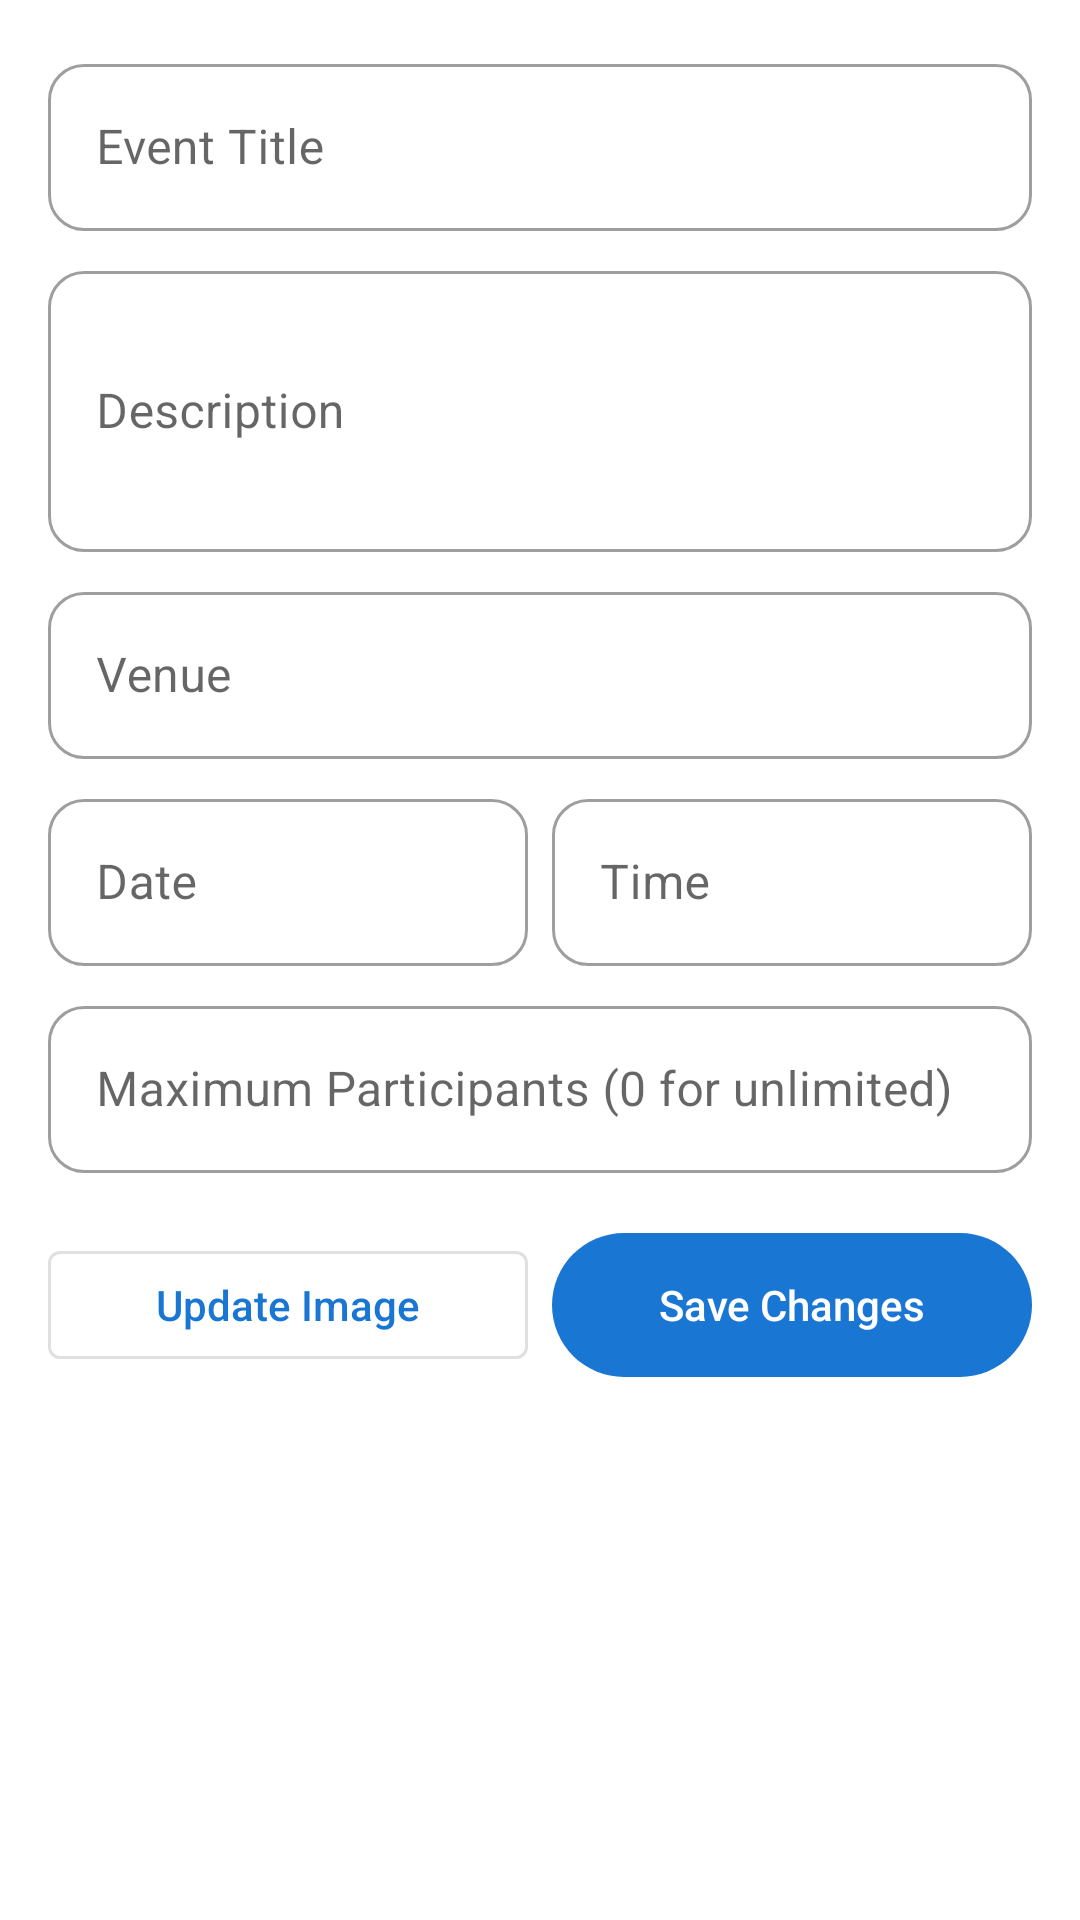

Here is an Android app screen rendered from its layout file. Give the layout XML and the strings, colors and styles it references.
<!-- AndroidManifest.xml: application theme Theme.UnifyU -->
<!-- res/layout/dialog_edit_event.xml -->
<?xml version="1.0" encoding="utf-8"?>
<LinearLayout xmlns:android="http://schemas.android.com/apk/res/android"
    xmlns:app="http://schemas.android.com/apk/res-auto"
    android:layout_width="match_parent"
    android:layout_height="wrap_content"
    android:orientation="vertical"
    android:padding="16dp">

    <com.google.android.material.textfield.TextInputLayout
        android:id="@+id/titleInputLayout"
        android:layout_width="match_parent"
        android:layout_height="wrap_content"
        android:hint="Event Title"
        style="@style/Widget.MaterialComponents.TextInputLayout.OutlinedBox">

        <com.google.android.material.textfield.TextInputEditText
            android:id="@+id/titleInput"
            android:layout_width="match_parent"
            android:layout_height="wrap_content"
            android:inputType="text"/>
    </com.google.android.material.textfield.TextInputLayout>

    <com.google.android.material.textfield.TextInputLayout
        android:id="@+id/descriptionInputLayout"
        android:layout_width="match_parent"
        android:layout_height="wrap_content"
        android:hint="Description"
        android:layout_marginTop="8dp"
        style="@style/Widget.MaterialComponents.TextInputLayout.OutlinedBox">

        <com.google.android.material.textfield.TextInputEditText
            android:id="@+id/descriptionInput"
            android:layout_width="match_parent"
            android:layout_height="wrap_content"
            android:inputType="textMultiLine"
            android:minLines="3"/>
    </com.google.android.material.textfield.TextInputLayout>

    <com.google.android.material.textfield.TextInputLayout
        android:id="@+id/venueInputLayout"
        android:layout_width="match_parent"
        android:layout_height="wrap_content"
        android:hint="Venue"
        android:layout_marginTop="8dp"
        style="@style/Widget.MaterialComponents.TextInputLayout.OutlinedBox">

        <com.google.android.material.textfield.TextInputEditText
            android:id="@+id/venueInput"
            android:layout_width="match_parent"
            android:layout_height="wrap_content"
            android:inputType="text"/>
    </com.google.android.material.textfield.TextInputLayout>

    <LinearLayout
        android:layout_width="match_parent"
        android:layout_height="wrap_content"
        android:orientation="horizontal"
        android:layout_marginTop="8dp">

        <com.google.android.material.textfield.TextInputLayout
            android:id="@+id/dateInputLayout"
            android:layout_width="0dp"
            android:layout_height="wrap_content"
            android:layout_weight="1"
            android:hint="Date"
            android:layout_marginEnd="4dp"
            style="@style/Widget.MaterialComponents.TextInputLayout.OutlinedBox">

            <com.google.android.material.textfield.TextInputEditText
                android:id="@+id/dateInput"
                android:layout_width="match_parent"
                android:layout_height="wrap_content"
                android:inputType="none"
                android:focusable="false"
                android:clickable="true"/>
        </com.google.android.material.textfield.TextInputLayout>

        <com.google.android.material.textfield.TextInputLayout
            android:id="@+id/timeInputLayout"
            android:layout_width="0dp"
            android:layout_height="wrap_content"
            android:layout_weight="1"
            android:hint="Time"
            android:layout_marginStart="4dp"
            style="@style/Widget.MaterialComponents.TextInputLayout.OutlinedBox">

            <com.google.android.material.textfield.TextInputEditText
                android:id="@+id/timeInput"
                android:layout_width="match_parent"
                android:layout_height="wrap_content"
                android:inputType="none"
                android:focusable="false"
                android:clickable="true"/>
        </com.google.android.material.textfield.TextInputLayout>
    </LinearLayout>

    <com.google.android.material.textfield.TextInputLayout
        android:id="@+id/maxParticipantsInputLayout"
        android:layout_width="match_parent"
        android:layout_height="wrap_content"
        android:hint="Maximum Participants (0 for unlimited)"
        android:layout_marginTop="8dp"
        style="@style/Widget.MaterialComponents.TextInputLayout.OutlinedBox">

        <com.google.android.material.textfield.TextInputEditText
            android:id="@+id/maxParticipantsInput"
            android:layout_width="match_parent"
            android:layout_height="wrap_content"
            android:inputType="number"/>
    </com.google.android.material.textfield.TextInputLayout>

    <LinearLayout
        android:layout_width="match_parent"
        android:layout_height="wrap_content"
        android:orientation="horizontal"
        android:layout_marginTop="16dp">

        <com.google.android.material.button.MaterialButton
            android:id="@+id/updateImageButton"
            android:layout_width="0dp"
            android:layout_height="wrap_content"
            android:layout_weight="1"
            android:text="Update Image"
            android:layout_marginEnd="4dp"
            style="@style/Widget.MaterialComponents.Button.OutlinedButton"/>

        <com.google.android.material.button.MaterialButton
            android:id="@+id/saveButton"
            android:layout_width="0dp"
            android:layout_height="wrap_content"
            android:layout_weight="1"
            android:text="Save Changes"
            android:layout_marginStart="4dp"/>
    </LinearLayout>

</LinearLayout>
<!-- resources referenced by this layout -->
<resources>
  <style name="Theme.UnifyU" parent="Base.Theme.UnifyU" />
  <style name="Base.Theme.UnifyU" parent="Theme.Material3.Light.NoActionBar">
          
          <item name="colorPrimary">@color/primary</item>
          <item name="colorPrimaryVariant">@color/primary_variant</item>
          <item name="colorOnPrimary">@color/on_primary</item>
          <item name="colorSecondary">@color/secondary</item>
          <item name="colorSecondaryVariant">@color/secondary_variant</item>
          <item name="colorOnSecondary">@color/on_secondary</item>
          <item name="android:colorBackground">@color/background</item>
          <item name="colorOnBackground">@color/on_background</item>
          <item name="colorSurface">@color/surface</item>
          <item name="colorOnSurface">@color/on_surface</item>
          <item name="colorError">@color/error</item>
          <item name="colorOnError">@color/on_error</item>
          
          
          <item name="android:statusBarColor">@color/primary</item>
          <item name="android:navigationBarColor">@color/background</item>
          <item name="android:windowLightNavigationBar">true</item>
          
          
          <item name="materialButtonStyle">@style/Widget.UnifyU.Button</item>
          <item name="materialCardViewStyle">@style/Widget.UnifyU.CardView</item>
          <item name="textInputStyle">@style/Widget.UnifyU.TextInputLayout</item>
          
          
          <item name="textAppearanceHeadline1">@style/TextAppearance.UnifyU.Headline1</item>
          <item name="textAppearanceBody1">@style/TextAppearance.UnifyU.Body1</item>
      </style>
  <color name="primary">#1976D2</color>
  <color name="primary_variant">#1565C0</color>
  <color name="on_primary">#FFFFFF</color>
  <color name="secondary">#FFC107</color>
  <color name="secondary_variant">#FF8F00</color>
  <color name="on_secondary">#000000</color>
  <color name="background">#FFFFFF</color>
  <color name="on_background">#000000</color>
  <color name="surface">#FFFFFF</color>
  <color name="on_surface">#000000</color>
  <color name="error">#B00020</color>
  <color name="on_error">#FFFFFF</color>
  <style name="Widget.UnifyU.Button" parent="Widget.Material3.Button">
          <item name="android:minHeight">56dp</item>
          <item name="cornerRadius">28dp</item>
          <item name="android:textAllCaps">false</item>
          <item name="android:letterSpacing">0</item>
      </style>
  <style name="Widget.UnifyU.CardView" parent="Widget.Material3.CardView.Elevated">
          <item name="cardCornerRadius">16dp</item>
          <item name="cardElevation">4dp</item>
          <item name="contentPadding">16dp</item>
      </style>
  <style name="Widget.UnifyU.TextInputLayout" parent="Widget.Material3.TextInputLayout.OutlinedBox">
          <item name="boxCornerRadiusBottomEnd">12dp</item>
          <item name="boxCornerRadiusBottomStart">12dp</item>
          <item name="boxCornerRadiusTopEnd">12dp</item>
          <item name="boxCornerRadiusTopStart">12dp</item>
      </style>
  <style name="TextAppearance.UnifyU.Headline1" parent="TextAppearance.Material3.HeadlineLarge">
          <item name="android:textSize">32sp</item>
          <item name="android:textStyle">bold</item>
      </style>
  <style name="TextAppearance.UnifyU.Body1" parent="TextAppearance.Material3.BodyLarge">
          <item name="android:textSize">16sp</item>
      </style>
</resources>
